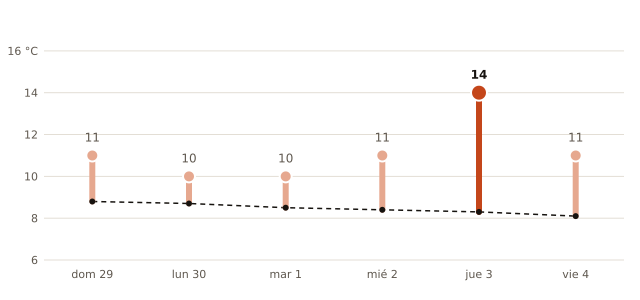

The table this chart was drawn from, first rows:
fecha, máxima_prevista_C, máxima_normal_1991_2020_C
2026-11-29, 11, 8.8
2026-11-30, 10, 8.7
2026-12-01, 10, 8.5
2026-12-02, 11, 8.4
2026-12-03, 14, 8.3
2026-12-04, 11, 8.1
